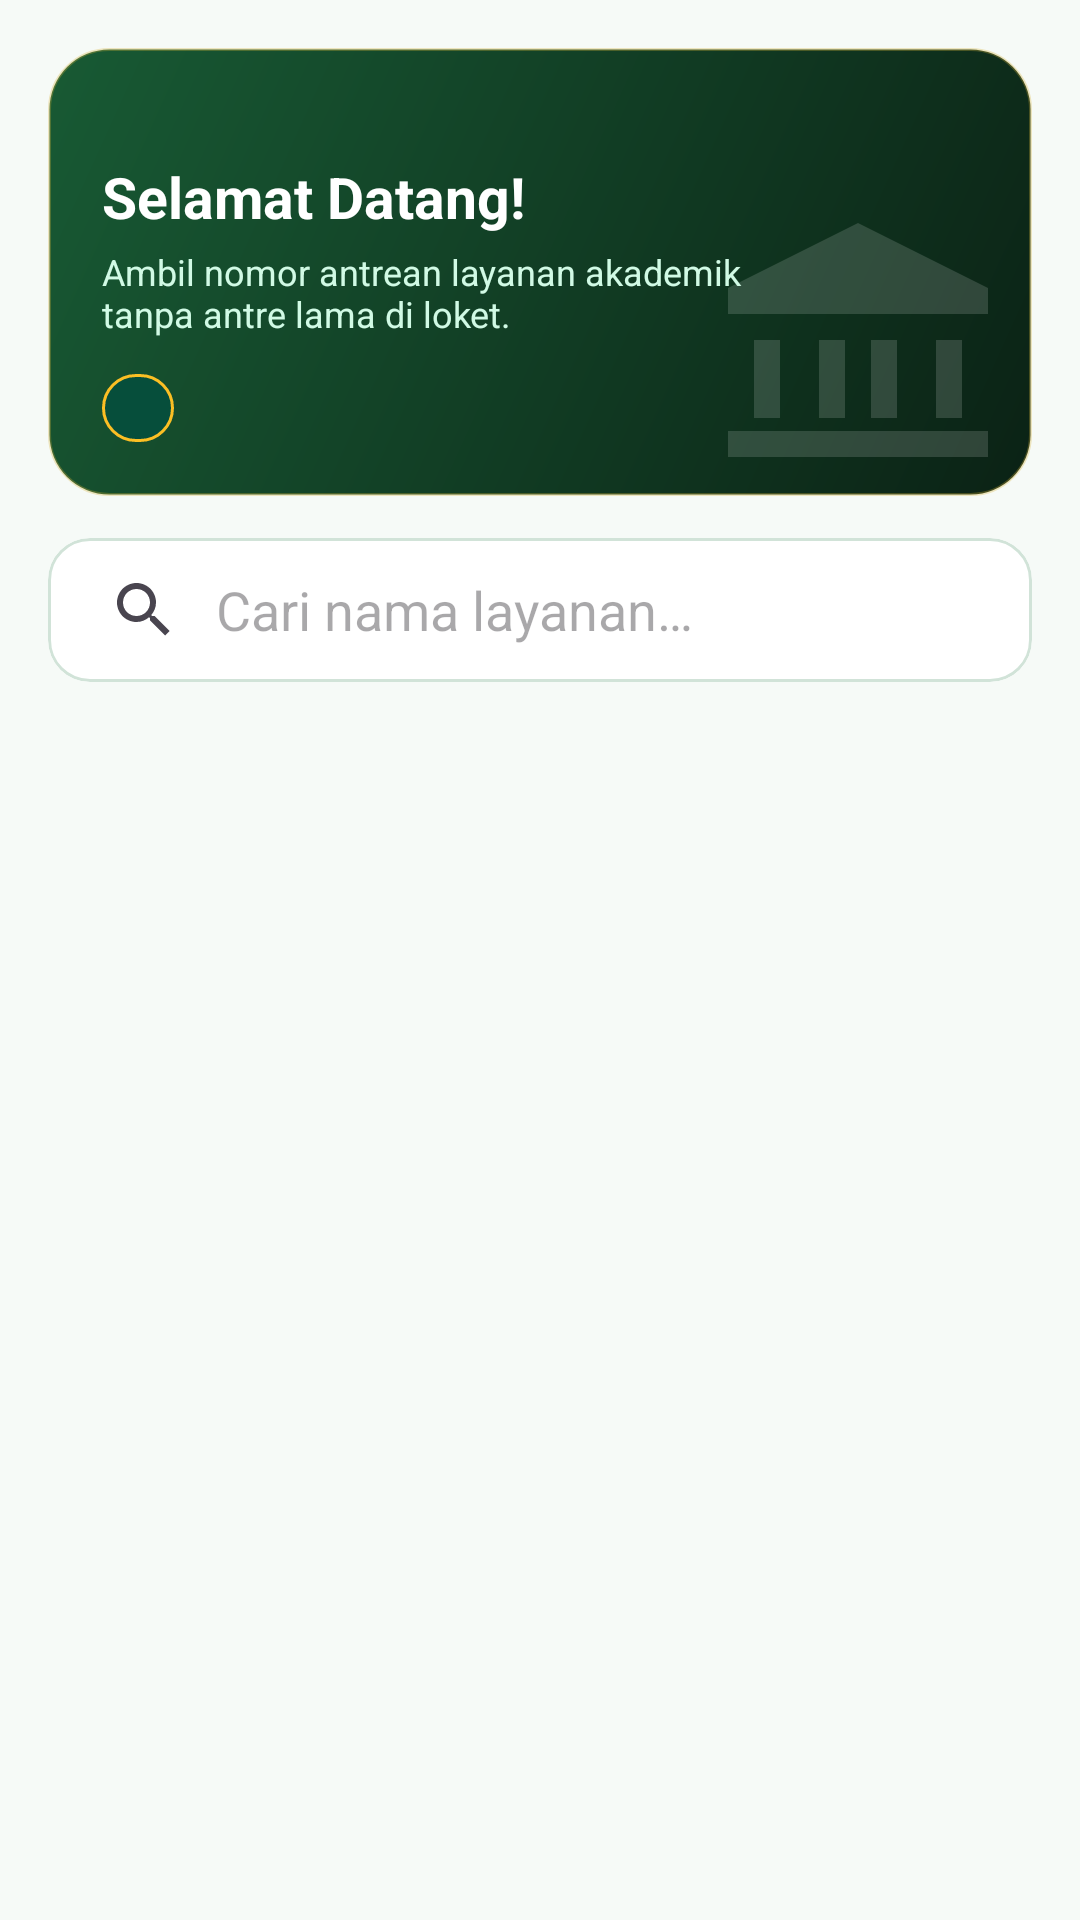

This screen was rendered from an Android layout file. Write that file and the resources it references.
<!-- AndroidManifest.xml: application theme Theme.QueueLess -->
<!-- res/layout/fragment_home_service.xml -->
<?xml version="1.0" encoding="utf-8"?>
<LinearLayout xmlns:android="http://schemas.android.com/apk/res/android"
    xmlns:app="http://schemas.android.com/apk/res-auto"
    android:layout_width="match_parent"
    android:layout_height="match_parent"
    android:background="@color/background_light"
    android:orientation="vertical"
    android:padding="16dp">

    
    <FrameLayout
        android:layout_width="match_parent"
        android:layout_height="wrap_content"
        android:layout_marginBottom="14dp"
        android:background="@drawable/bg_hero_banner">

        <ImageView
            android:layout_width="104dp"
            android:layout_height="104dp"
            android:layout_gravity="bottom|end"
            android:layout_marginEnd="6dp"
            android:contentDescription="@string/cd_campus_illustration"
            android:src="@drawable/ic_campus_building" />

        <LinearLayout
            android:layout_width="match_parent"
            android:layout_height="wrap_content"
            android:orientation="vertical"
            android:padding="18dp">

            <TextView
                android:id="@+id/tvMhsBannerDate"
                android:layout_width="wrap_content"
                android:layout_height="wrap_content"
                android:textColor="@color/unimal_gold"
                android:textSize="11sp"
                android:textStyle="bold" />

            <TextView
                android:id="@+id/tvMhsGreeting"
                android:layout_width="wrap_content"
                android:layout_height="wrap_content"
                android:layout_marginTop="4dp"
                android:text="@string/greeting_hello_default"
                android:textColor="@color/text_white"
                android:textSize="19sp"
                android:textStyle="bold" />

            <TextView
                android:layout_width="match_parent"
                android:layout_height="wrap_content"
                android:layout_marginTop="4dp"
                android:layout_marginEnd="64dp"
                android:text="@string/banner_mhs_subtitle"
                android:textColor="#D1FAE5"
                android:textSize="12sp" />

            <TextView
                android:id="@+id/tvMhsServiceCountBadge"
                android:layout_width="wrap_content"
                android:layout_height="wrap_content"
                android:layout_marginTop="12dp"
                android:background="@drawable/bg_pill_badge"
                android:paddingHorizontal="12dp"
                android:paddingVertical="4dp"
                android:textColor="@color/unimal_gold"
                android:textSize="11sp"
                android:textStyle="bold" />
        </LinearLayout>
    </FrameLayout>

    <com.google.android.material.card.MaterialCardView
        style="@style/Widget.QueueLess.Card"
        android:layout_width="match_parent"
        android:layout_height="wrap_content"
        android:layout_marginBottom="14dp"
        app:cardCornerRadius="14dp">

        <androidx.appcompat.widget.SearchView
            android:id="@+id/searchViewMhsService"
            android:layout_width="match_parent"
            android:layout_height="wrap_content"
            app:iconifiedByDefault="false"
            app:queryBackground="@android:color/transparent"
            app:queryHint="@string/search_service_hint" />
    </com.google.android.material.card.MaterialCardView>

    <ProgressBar
        android:id="@+id/progressBarMhsService"
        android:layout_width="wrap_content"
        android:layout_height="wrap_content"
        android:layout_gravity="center_horizontal"
        android:layout_marginTop="24dp"
        android:visibility="gone" />

    <LinearLayout
        android:id="@+id/layoutEmptyMhsService"
        android:layout_width="match_parent"
        android:layout_height="0dp"
        android:layout_weight="1"
        android:gravity="center"
        android:orientation="vertical"
        android:visibility="gone">

        <ImageView
            android:layout_width="116dp"
            android:layout_height="116dp"
            android:contentDescription="@string/cd_empty_icon"
            android:src="@drawable/ic_empty_box" />

        <TextView
            android:id="@+id/tvEmptyMhsServiceMsg"
            android:layout_width="wrap_content"
            android:layout_height="wrap_content"
            android:layout_marginTop="10dp"
            android:text="@string/empty_service"
            android:textColor="@color/text_secondary"
            android:textSize="14sp" />
    </LinearLayout>

    <androidx.recyclerview.widget.RecyclerView
        android:id="@+id/rvMhsServices"
        android:layout_width="match_parent"
        android:layout_height="0dp"
        android:layout_weight="1" />
</LinearLayout>
<!-- resources referenced by this layout -->
<resources>
  <color name="background_light">#F6FAF7</color>
  <color name="text_secondary">#4B6356</color>
  <color name="text_white">#FFFFFF</color>
  <color name="unimal_gold">#FBBF24</color>
  <!-- drawable bg_hero_banner (drawable) -->
  <?xml version="1.0" encoding="utf-8"?>
  <shape xmlns:android="http://schemas.android.com/apk/res/android"
      android:shape="rectangle">
      <gradient
          android:angle="135"
          android:endColor="#185A34"
          android:startColor="#0B2215"
          android:type="linear" />
      <corners android:radius="20dp" />
      <stroke
          android:width="1dp"
          android:color="#4DD4AF37" />
  </shape>
  <!-- drawable bg_pill_badge (drawable) -->
  <?xml version="1.0" encoding="utf-8"?>
  <shape xmlns:android="http://schemas.android.com/apk/res/android"
      android:shape="rectangle">
      <solid android:color="#064E3B" />
      <stroke
          android:width="1dp"
          android:color="#FBBF24" />
      <corners android:radius="100dp" />
  </shape>
  <!-- drawable ic_campus_building (drawable) -->
  <vector xmlns:android="http://schemas.android.com/apk/res/android"
      android:width="96dp"
      android:height="96dp"
      android:viewportWidth="24"
      android:viewportHeight="24">
      <path
          android:fillColor="#26FFFFFF"
          android:pathData="M12,3L2,8V10H22V8L12,3ZM4,12V18H6V12H4ZM9,12V18H11V12H9ZM13,12V18H15V12H13ZM18,12V18H20V12H18ZM2,19V21H22V19H2Z" />
  </vector>
  <string name="banner_mhs_subtitle">Ambil nomor antrean layanan akademik tanpa antre lama di loket.</string>
  <string name="cd_campus_illustration">Ilustrasi Gedung Kampus</string>
  <string name="cd_empty_icon">Ilustrasi Data Kosong</string>
  <string name="empty_service">Belum ada data layanan tersedia</string>
  <string name="greeting_hello_default">Selamat Datang!</string>
  <string name="search_service_hint">Cari nama layanan…</string>
  <style name="Widget.QueueLess.Card" parent="Widget.Material3.CardView.Outlined">
          <item name="cardBackgroundColor">@color/surface_white</item>
          <item name="strokeColor">@color/border_subtle</item>
          <item name="strokeWidth">1dp</item>
          <item name="cardCornerRadius">20dp</item>
          <item name="cardElevation">0dp</item>
      </style>
  <style name="Theme.QueueLess" parent="Base.Theme.QueueLess" />
  <color name="surface_white">#FFFFFF</color>
  <color name="border_subtle">#D1E3D8</color>
  <style name="Base.Theme.QueueLess" parent="Theme.Material3.Light.NoActionBar">
          <item name="colorPrimary">@color/primary_blue</item>
          <item name="colorOnPrimary">@color/text_white</item>
          <item name="colorSecondary">@color/secondary_teal</item>
          <item name="colorOnSecondary">@color/text_white</item>
          <item name="android:colorBackground">@color/background_light</item>
          <item name="colorSurface">@color/surface_white</item>
          <item name="colorOnSurface">@color/text_primary</item>
          <item name="android:statusBarColor">@color/primary_blue_dark</item>
          <item name="android:windowLightStatusBar">false</item>
      </style>
  <color name="primary_blue">#15803D</color>
  <color name="secondary_teal">#B45309</color>
  <color name="text_primary">#0F291A</color>
  <color name="primary_blue_dark">#052E16</color>
</resources>
